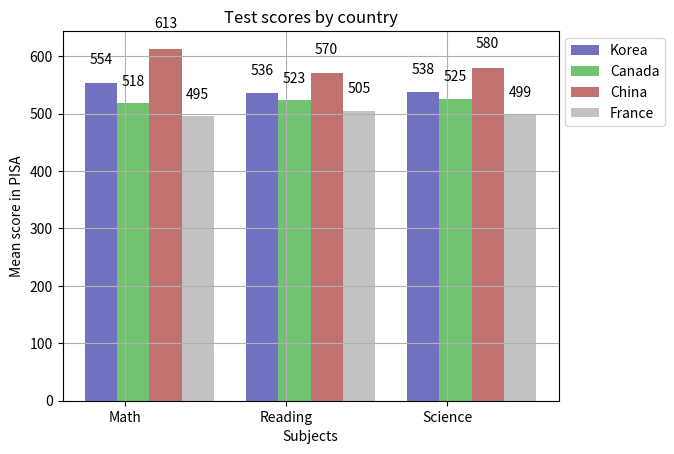

This chart was generated by the following Python code:
import matplotlib.pyplot as plt
import numpy as np

col_count = 3
bar_width = 0.2
korea_scores = (554, 536, 538)
canada_scores = (518, 523, 525)
china_scores = (613, 570, 580)
france_scores = (495, 505, 499)

index = np.arange(col_count)
k1 = plt.bar(index, korea_scores, bar_width, alpha=.8, label="Korea", color=(.3, .3, .7))
c1 = plt.bar(index + bar_width, canada_scores, bar_width, alpha=.8, label="Canada", color=(.3, .7, .3))
ch1 = plt.bar(index + 2*bar_width, china_scores, bar_width, alpha=.8, label="China", color=(.7, .3, .3))
f1 = plt.bar(index + 3*bar_width, france_scores, bar_width, alpha=.8, label="France", color=(.7, .7, .7))


def create_labels(*args):
    for arg in args:
        for item in arg:
            height = item.get_height()
            plt.text(item.get_x() + item.get_width() / 2, int(height)*1.05, f"{height}", ha='center', va='bottom')


create_labels(k1, c1, ch1, f1)


plt.ylabel("Mean score in PISA")
plt.xlabel("Subjects")
plt.title("Test scores by country")
plt.xticks(index + .3 / 2, ("Math", "Reading", "Science"))
plt.grid(True)

plt.legend(frameon=True, loc=2, bbox_to_anchor=(1, 1))

plt.show()
